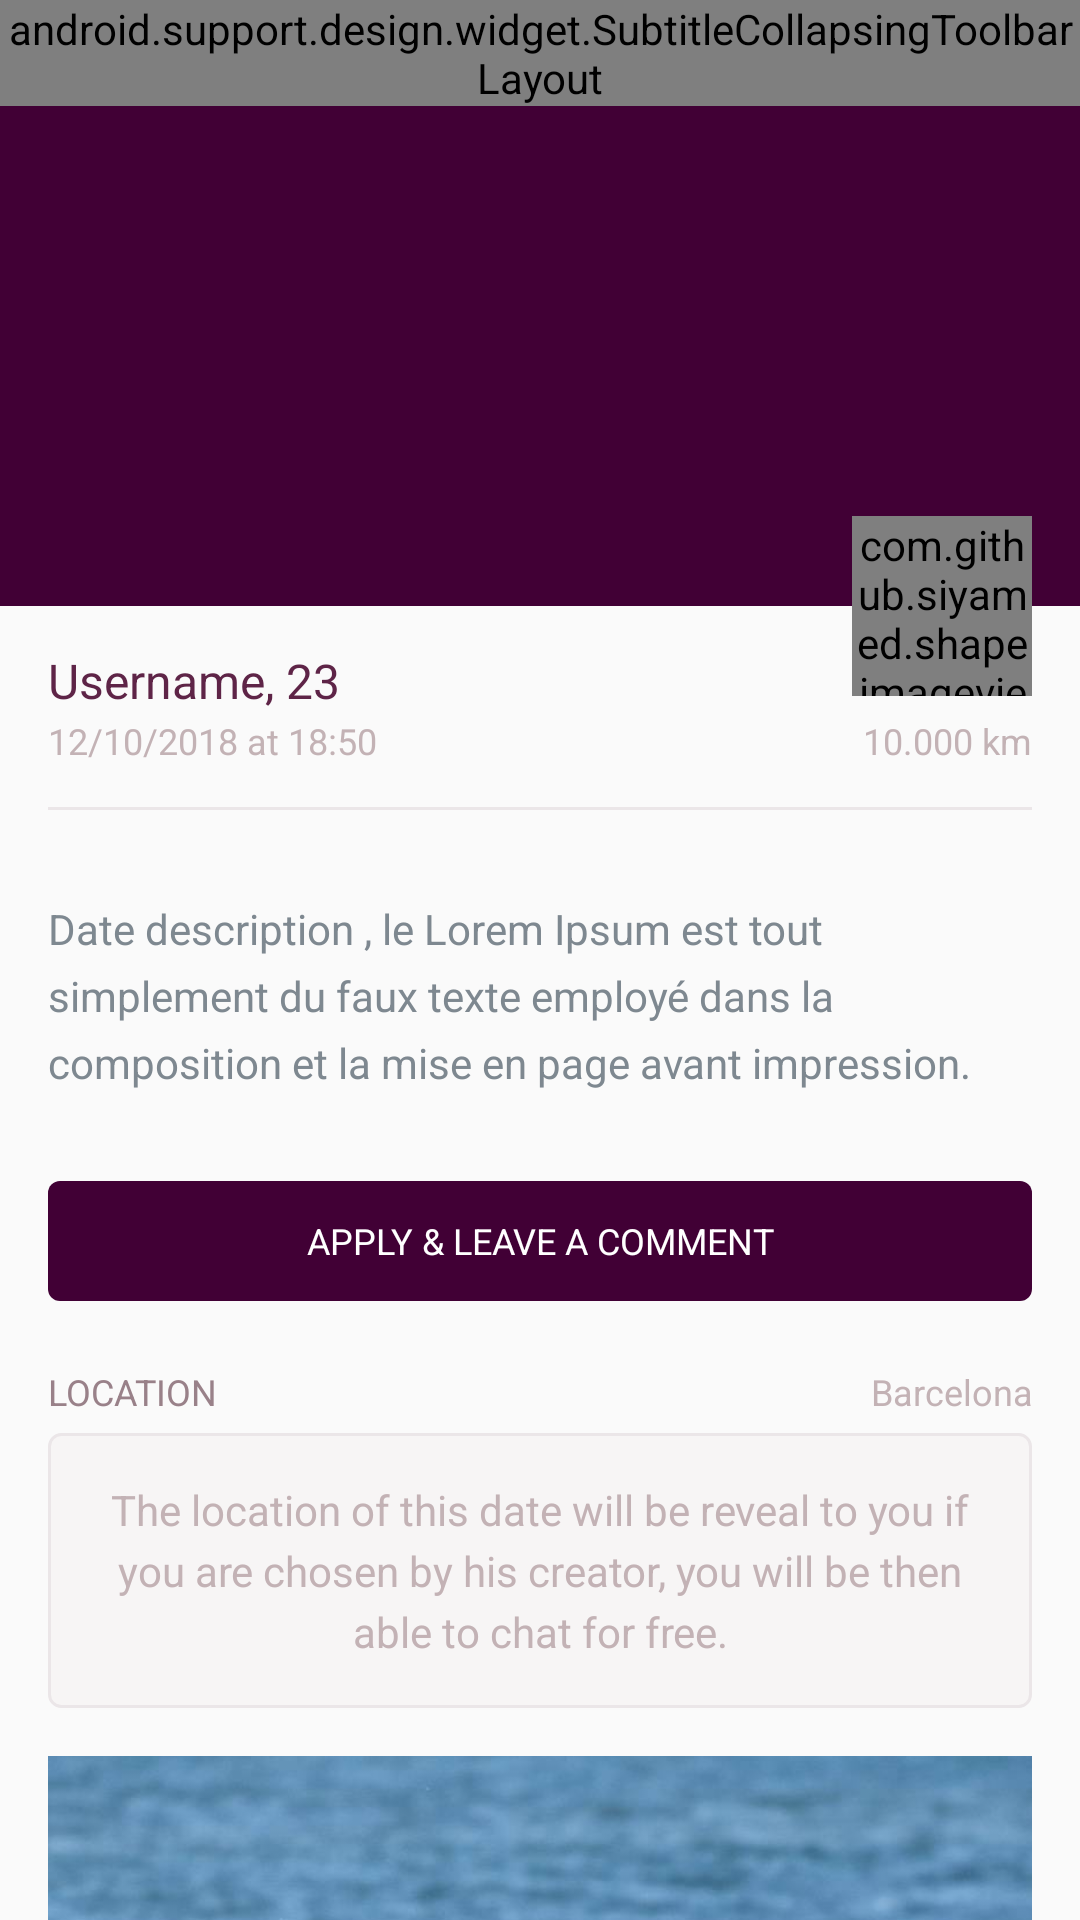

Layout XML and referenced resources for this Android screen:
<!-- AndroidManifest.xml: application theme AppBaseTheme -->
<!-- res/layout/fragment_dates_detail3.xml -->
<?xml version="1.0" encoding="utf-8"?>
<android.support.design.widget.CoordinatorLayout xmlns:android="http://schemas.android.com/apk/res/android"
    xmlns:app="http://schemas.android.com/apk/res-auto"
    android:id="@+id/main_content"
    android:layout_width="match_parent"
    android:layout_height="match_parent">

    <android.support.design.widget.AppBarLayout
        android:id="@+id/appbarLayout"
        android:layout_width="match_parent"
        android:layout_height="202dp"
        android:fitsSystemWindows="true">

        <android.support.design.widget.SubtitleCollapsingToolbarLayout
            android:id="@+id/subtitlecollapsingtoolbarlayout"
            android:layout_width="match_parent"
            android:layout_height="wrap_content"
            app:collapsedSubtitleTextAppearance="@style/AppTheme.Toolbar.CollapsedSubTitle"
            app:collapsedTitleTextAppearance="@style/AppTheme.Toolbar.CollapsedTitle"
            app:contentScrim="?colorPrimary"
            app:expandedSubtitleTextAppearance="@style/AppTheme.Toolbar.ExpandedSubTitle"
            app:expandedTitleTextAppearance="@style/AppTheme.Toolbar.ExpandedTitle"
            app:layout_scrollFlags="scroll|exitUntilCollapsed"
            app:subtitle="12/10/2018 at 18h"
            app:title="Participate to a funny dance class">

            <ImageView
                android:id="@+id/header"
                android:layout_width="match_parent"
                android:layout_height="match_parent"
                android:background="@drawable/swift"
                android:fitsSystemWindows="true"
                android:scaleType="centerCrop"
                app:layout_collapseMode="parallax" />

            <android.support.v7.widget.Toolbar
                android:id="@+id/toolbar"
                android:layout_width="match_parent"
                android:layout_height="?attr/actionBarSize"
                app:layout_collapseMode="pin" />
        </android.support.design.widget.SubtitleCollapsingToolbarLayout>
    </android.support.design.widget.AppBarLayout>


    <android.support.v4.widget.NestedScrollView
        android:layout_width="match_parent"
        android:layout_height="match_parent"
        app:layout_behavior="@string/appbar_scrolling_view_behavior">

        <LinearLayout
            android:layout_width="match_parent"
            android:layout_height="match_parent"
            android:orientation="vertical">

            
            <RelativeLayout
                android:id="@+id/datesDetailBlock1"
                android:layout_width="match_parent"
                android:layout_height="68dp">
                

                <TextView
                    android:id="@+id/nickNameText"
                    android:layout_width="wrap_content"
                    android:layout_height="wrap_content"
                    android:layout_marginLeft="16dp"
                    android:layout_marginRight="4dp"
                    android:layout_marginTop="14dp"
                    android:text="Username,"
                    android:textColor="@color/purple_middle"
                    android:textSize="16sp" />

                <TextView
                    android:id="@+id/userAgeText"
                    android:layout_width="wrap_content"
                    android:layout_height="wrap_content"
                    android:layout_marginTop="14dp"
                    android:layout_toRightOf="@+id/nickNameText"
                    android:text="23"
                    android:textColor="@color/purple_middle"
                    android:textSize="16sp" />

                <TextView
                    android:id="@+id/datesTimeText"
                    android:layout_width="wrap_content"
                    android:layout_height="wrap_content"
                    android:layout_above="@+id/divideLine"
                    android:layout_marginBottom="14dp"
                    android:layout_marginLeft="16dp"
                    android:text="12/10/2018 at 18:50"
                    android:textColor="@color/text_color_grey_4"
                    android:textSize="12sp" />

                <TextView
                    android:id="@+id/datesDistanceText"
                    android:layout_width="wrap_content"
                    android:layout_height="wrap_content"
                    android:layout_above="@+id/divideLine"
                    android:layout_alignParentRight="true"
                    android:layout_marginBottom="14dp"
                    android:layout_marginRight="16dp"
                    android:text="10.000 km"
                    android:textColor="@color/text_color_grey_4"
                    android:textSize="12sp" />

                <View
                    android:id="@+id/divideLine"
                    android:layout_width="match_parent"
                    android:layout_height="1dp"
                    android:layout_alignParentBottom="true"
                    android:layout_marginLeft="16dp"
                    android:layout_marginRight="16dp"
                    android:background="@color/divide_line_color" />

            </RelativeLayout>

            
            <TextView
                android:id="@+id/datesDescText"
                android:layout_width="match_parent"
                android:layout_height="wrap_content"
                android:layout_marginBottom="30dp"
                android:layout_marginLeft="16dp"
                android:layout_marginRight="16dp"
                android:layout_marginTop="30dp"
                android:lineSpacingExtra="6sp"
                android:text="Date description , le Lorem Ipsum est tout simplement du faux texte employé dans la composition et la mise en page avant impression."
                android:textColor="@color/text_color_grey" />

            
            <TextView
                android:id="@+id/applyForDatesButton"
                android:layout_width="match_parent"
                android:layout_height="40dp"
                android:layout_marginBottom="22dp"
                android:layout_marginLeft="16dp"
                android:layout_marginRight="16dp"
                android:background="@drawable/purple_dark_round_button_bg_selected"
                android:gravity="center"
                android:lineSpacingExtra="4sp"
                android:text="APPLY &amp; LEAVE A COMMENT"
                android:textColor="@android:color/white"
                android:textSize="12sp" />

            
            <RelativeLayout
                android:layout_width="match_parent"
                android:layout_height="14dp"
                android:layout_marginBottom="8dp"
                android:layout_marginLeft="16dp"
                android:layout_marginRight="16dp">

                <TextView
                    android:layout_width="wrap_content"
                    android:layout_height="match_parent"
                    android:gravity="center|left"
                    android:lineSpacingExtra="2sp"
                    android:text="LOCATION"
                    android:textColor="@color/text_color_grey_5"
                    android:textSize="12sp" />

                <TextView
                    android:layout_width="wrap_content"
                    android:layout_height="match_parent"
                    android:layout_alignParentRight="true"
                    android:gravity="center|right"
                    android:text="Barcelona"
                    android:textColor="@color/text_color_grey_4"
                    android:textSize="12sp" />

            </RelativeLayout>

            <TextView
                android:layout_width="match_parent"
                android:layout_height="wrap_content"
                android:layout_marginBottom="16dp"
                android:layout_marginLeft="16dp"
                android:layout_marginRight="16dp"
                android:background="@drawable/light_mauve_round_bg"
                android:gravity="center_horizontal"
                android:lineSpacingExtra="4sp"
                android:padding="16dp"
                android:text="The location of this date will be reveal to you if you are chosen by his creator, you will be then able to chat for free."
                android:textColor="@color/text_color_grey_4"
                android:textSize="14sp" />

            
            <ImageView
                android:id="@+id/googleMapImage"
                android:layout_width="match_parent"
                android:layout_height="440dp"
                android:layout_marginLeft="16dp"
                android:layout_marginRight="16dp"
                android:scaleType="centerCrop"
                android:src="@drawable/swim" />

            <View
                android:layout_width="match_parent"
                android:layout_height="24dp"
                android:layout_marginBottom="60dp" />

        </LinearLayout>
    </android.support.v4.widget.NestedScrollView>

    
    
    
    
    
    
    
    
    
    
    
    
    
    


    <com.github.siyamed.shapeimageview.DiamondImageRoundCornerView
        android:id="@+id/userAvatarImage"
        android:layout_width="60dp"
        android:layout_height="60dp"
        android:layout_gravity="right"
        android:layout_marginRight="16dp"
        android:layout_marginTop="172dp"
        android:adjustViewBounds="true"
        android:focusable="false"
        android:scaleType="fitCenter"
        android:src="@drawable/avatar"
        app:siBorderColor="@android:color/white"
        app:siBorderWidth="2dp" />

</android.support.design.widget.CoordinatorLayout>
<!-- resources referenced by this layout -->
<resources>
  <color name="divide_line_color">#ebe6e8</color>
  <color name="purple_middle">#5E2447</color>
  <color name="text_color_grey">#7E8890</color>
  <color name="text_color_grey_4">#c3b2b5</color>
  <color name="text_color_grey_5">#998189</color>
  <!-- drawable avatar: jpg bitmap (drawable-xhdpi, 13150 bytes) -->
  <!-- drawable light_mauve_round_bg (drawable) -->
  <?xml version="1.0" encoding="utf-8"?>
  <layer-list xmlns:android="http://schemas.android.com/apk/res/android">
      <item>
          <shape>
              <corners
                  android:bottomLeftRadius="4dp"
                  android:bottomRightRadius="4dp"
                  android:topLeftRadius="4dp"
                  android:topRightRadius="4dp" />
  
              <solid android:color="@color/light_mauve" />
  
              <stroke
                  android:width="1dp"
                  android:color="@color/divide_line_color" />
          </shape>
      </item>
  </layer-list>
  <!-- drawable purple_dark_round_button_bg_selected (drawable) -->
  <?xml version="1.0" encoding="utf-8"?>
  <layer-list xmlns:android="http://schemas.android.com/apk/res/android">
      <item>
          <shape>
              <corners
                  android:bottomLeftRadius="4dp"
                  android:bottomRightRadius="4dp"
                  android:topLeftRadius="4dp"
                  android:topRightRadius="4dp" />
              <solid android:color="@color/bar_color" />
  
          </shape>
      </item>
  </layer-list>
  <!-- drawable swift: jpg bitmap (drawable-xhdpi, 56207 bytes) -->
  <!-- drawable swim: jpg bitmap (drawable-xhdpi, 158976 bytes) -->
  <style name="AppTheme.Toolbar.CollapsedSubTitle" parent="TextAppearance.AppCompat.Title">
          <item name="android:textColor">@android:color/white</item>
          <item name="android:textSize">12sp</item>
      </style>
  <style name="AppTheme.Toolbar.CollapsedTitle" parent="TextAppearance.AppCompat.Title">
          <item name="android:textColor">@android:color/white</item>
          <item name="android:textSize">14sp</item>
      </style>
  <style name="AppTheme.Toolbar.ExpandedSubTitle" parent="TextAppearance.AppCompat.Title">
          <item name="android:textColor">@android:color/white</item>
          <item name="android:textSize">12sp</item>
          <item name="android:shadowColor">#40000000</item>
          <item name="android:shadowDy">20</item>
          <item name="android:shadowRadius">10</item>
      </style>
  <style name="AppTheme.Toolbar.ExpandedTitle" parent="TextAppearance.AppCompat.Title">
          <item name="android:textColor">@android:color/white</item>
          <item name="android:textSize">24sp</item>
          <item name="android:shadowColor">#40000000</item>
          <item name="android:shadowDy">20</item>
          <item name="android:shadowRadius">10</item>
      </style>
  <style name="AppBaseTheme" parent="@style/Theme.AppCompat.Light.NoActionBar">
          
          <item name="colorPrimary">@color/bar_color</item>
          <item name="android:textColorPrimary">@android:color/white</item>
          <item name="android:colorPrimary" tools:targetApi="21">@color/purple</item>
          <item name="android:colorPrimaryDark" tools:targetApi="21">@color/purple</item>
      </style>
  <color name="light_mauve">#F7F5F5</color>
  <color name="bar_color">#410035</color>
  <color name="purple">#310028</color>
</resources>
